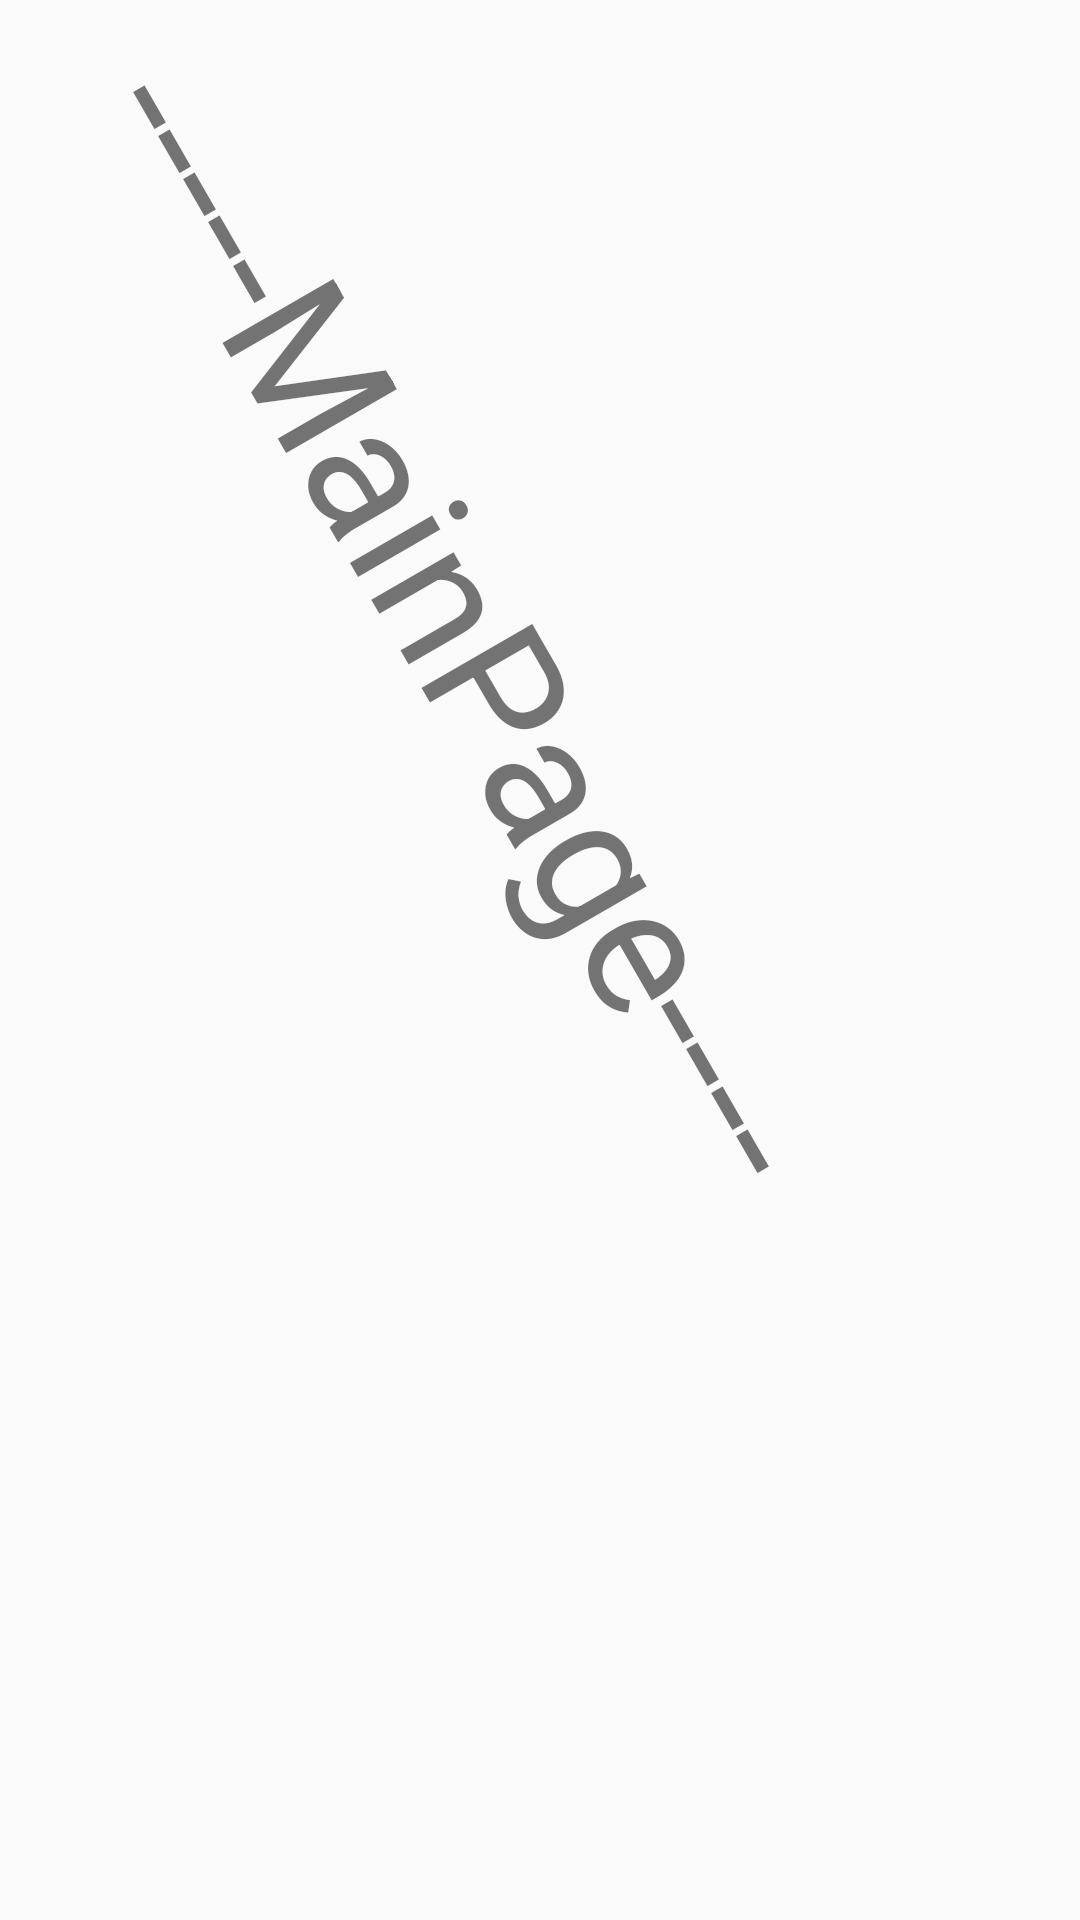

This screen was rendered from an Android layout file. Write that file and the resources it references.
<!-- AndroidManifest.xml: application theme Theme.Application_Project -->
<!-- res/layout/activity_first_screen_page.xml -->
<?xml version="1.0" encoding="utf-8"?>
<androidx.constraintlayout.widget.ConstraintLayout xmlns:android="http://schemas.android.com/apk/res/android"
    xmlns:app="http://schemas.android.com/apk/res-auto"
    xmlns:tools="http://schemas.android.com/tools"
    android:layout_width="match_parent"
    android:layout_height="match_parent"
    tools:context=".FirstScreenPage">

    <TextView
        android:id="@+id/textView"
        android:layout_width="485dp"
        android:layout_height="544dp"
        android:layout_marginEnd="147dp"
        android:layout_marginBottom="16dp"
        android:rotation="60"
        android:rotationY="0"
        android:text="-----MainPage----"
        android:textSize="60sp"
        app:layout_constraintBottom_toBottomOf="parent"
        app:layout_constraintEnd_toEndOf="parent" />
</androidx.constraintlayout.widget.ConstraintLayout>
<!-- resources referenced by this layout -->
<resources>
  <style name="Theme.Application_Project" parent="Base.Theme.Application_Project" />
  <style name="Base.Theme.Application_Project" parent="Theme.AppCompat.Light.NoActionBar">
          
          
      </style>
</resources>
